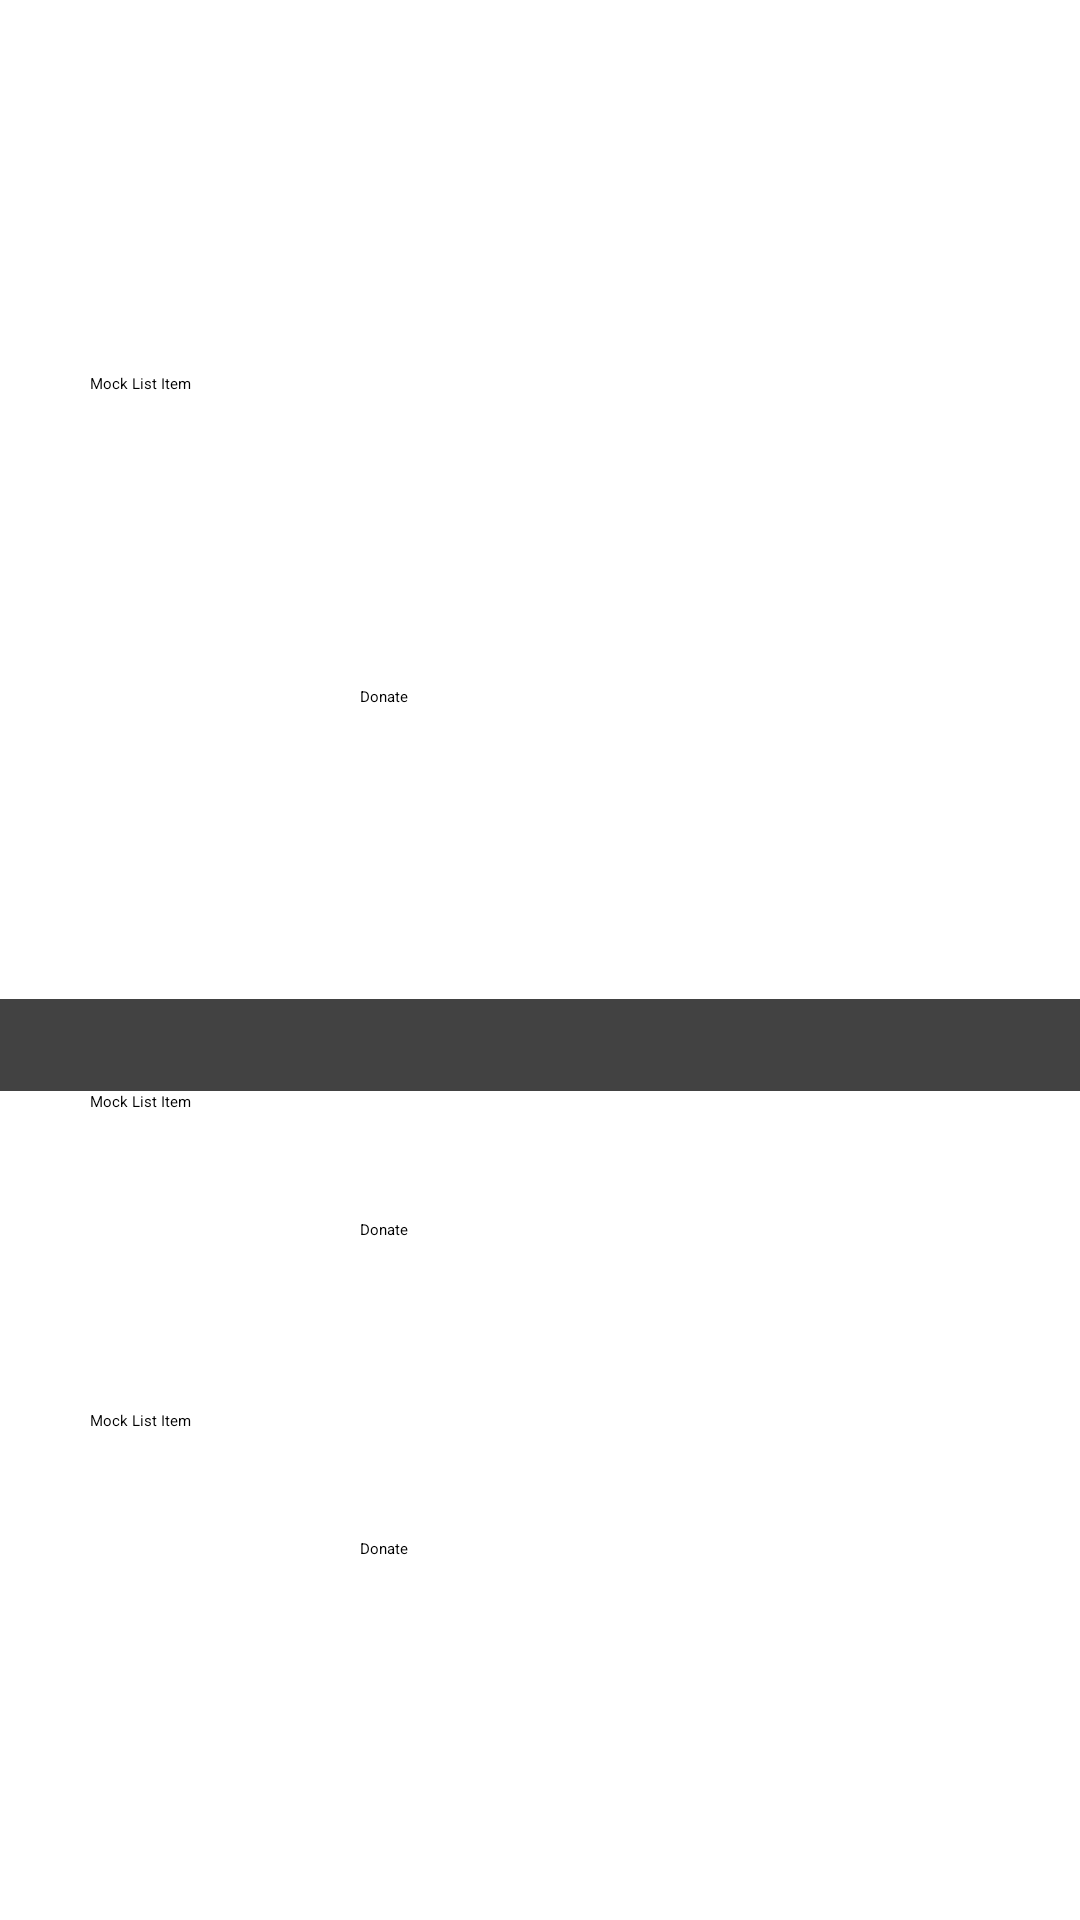

The Android layout XML behind this screen, and the referenced resources:
<!-- AndroidManifest.xml: application theme Theme.MADProject -->
<!-- res/layout/homepage.xml -->
<?xml version="1.0" encoding="utf-8"?>
<androidx.constraintlayout.widget.ConstraintLayout xmlns:android="http://schemas.android.com/apk/res/android"
    xmlns:app="http://schemas.android.com/apk/res-auto"
    xmlns:tools="http://schemas.android.com/tools"
    android:layout_width="match_parent"
    android:layout_height="match_parent">

    <ScrollView
        android:id="@+id/scrollView2"
        android:layout_width="616dp"
        android:layout_height="0dp"
        android:layout_marginBottom="28dp"
        app:layout_constraintBottom_toTopOf="@+id/mockListItem1"
        app:layout_constraintStart_toStartOf="parent"
        app:layout_constraintTop_toTopOf="parent"
        tools:ignore="MissingConstraints">

        <LinearLayout
            android:layout_width="match_parent"
            android:layout_height="wrap_content"
            android:orientation="vertical">

                        <androidx.constraintlayout.widget.ConstraintLayout
                            android:layout_width="match_parent"
                            android:layout_height="match_parent">

                            <ImageView
                                android:id="@+id/imageView6"
                                android:layout_width="411dp"
                                android:layout_height="186dp"
                                app:layout_constraintBottom_toBottomOf="parent"
                                app:layout_constraintEnd_toEndOf="parent"
                                app:layout_constraintHorizontal_bias="0.0"
                                app:layout_constraintStart_toStartOf="parent"
                                app:layout_constraintTop_toTopOf="parent"
                                app:layout_constraintVertical_bias="0.0"
                                app:srcCompat="@drawable/topbar" />

                            <ImageView
                                android:id="@+id/imageView7"
                                android:layout_width="wrap_content"
                                android:layout_height="wrap_content"
                                android:layout_marginTop="29dp"
                                android:layout_marginEnd="230dp"
                                android:layout_marginBottom="16dp"
                                app:layout_constraintBottom_toTopOf="@+id/textView5"
                                app:layout_constraintEnd_toEndOf="parent"
                                app:layout_constraintStart_toEndOf="@+id/searchHome"
                                app:layout_constraintTop_toTopOf="parent"
                                app:srcCompat="@drawable/profile" />

                            <TextView
                                android:id="@+id/textView5"
                                android:layout_width="0dp"
                                android:layout_height="0dp"
                                android:layout_marginStart="11dp"
                                android:layout_marginEnd="16dp"
                                android:text="@string/usernDisplay"
                                android:textAlignment="center"
                                app:layout_constraintBottom_toBottomOf="parent"
                                app:layout_constraintEnd_toEndOf="@+id/imageView6"
                                app:layout_constraintStart_toEndOf="@+id/searchHome"
                                app:layout_constraintTop_toBottomOf="@+id/imageView7" />

                            <SearchView
                                android:id="@+id/searchHome"
                                android:layout_width="0dp"
                                android:layout_height="74dp"
                                android:layout_marginStart="16dp"
                                android:layout_marginEnd="20dp"
                                android:queryHint="@string/search"
                                app:layout_constraintBottom_toBottomOf="parent"
                                app:layout_constraintEnd_toStartOf="@+id/imageView7"
                                app:layout_constraintStart_toStartOf="parent"
                                app:layout_constraintTop_toTopOf="parent" />
                        </androidx.constraintlayout.widget.ConstraintLayout>
        </LinearLayout>
    </ScrollView>

    <androidx.cardview.widget.CardView
        android:id="@+id/cardView2"
        android:layout_width="0dp"
        android:layout_height="0dp"
        android:layout_marginTop="333dp"
        android:layout_marginBottom="224dp"
        app:layout_constraintBottom_toTopOf="@+id/orgIcon"
        app:layout_constraintEnd_toEndOf="parent"
        app:layout_constraintStart_toStartOf="parent"
        app:layout_constraintTop_toTopOf="parent"
        tools:ignore="MissingConstraints" />

    <TextView
        android:id="@+id/mockListItem1"
        android:layout_width="0dp"
        android:layout_height="0dp"
        android:layout_marginStart="30dp"
        android:layout_marginEnd="30dp"
        android:layout_marginBottom="8dp"
        android:text="@string/mockListItem1"
        app:layout_constraintBottom_toTopOf="@+id/donateBtn_mock1"
        app:layout_constraintEnd_toEndOf="parent"
        app:layout_constraintStart_toStartOf="parent"
        app:layout_constraintTop_toBottomOf="@+id/scrollView2" />

    <TextView
        android:id="@+id/mockListItem2"
        android:layout_width="0dp"
        android:layout_height="0dp"
        android:layout_marginStart="30dp"
        android:layout_marginEnd="30dp"
        android:layout_marginBottom="10dp"
        android:text="@string/mockListItem1"
        app:layout_constraintBottom_toTopOf="@+id/donateBtn_mock2"
        app:layout_constraintEnd_toEndOf="parent"
        app:layout_constraintStart_toStartOf="parent"
        app:layout_constraintTop_toBottomOf="@+id/cardView2"
        tools:ignore="MissingConstraints" />

    <androidx.cardview.widget.CardView
        android:id="@+id/cardView"
        android:layout_width="0dp"
        android:layout_height="wrap_content"
        android:layout_marginBottom="24dp"
        app:layout_constraintBottom_toTopOf="@+id/mockLIstItem3"
        app:layout_constraintEnd_toEndOf="parent"
        app:layout_constraintStart_toStartOf="parent"
        app:layout_constraintTop_toBottomOf="@+id/donateBtn_mock2"
        tools:ignore="MissingConstraints" />

    <TextView
        android:id="@+id/mockLIstItem3"
        android:layout_width="0dp"
        android:layout_height="0dp"
        android:layout_marginStart="30dp"
        android:layout_marginEnd="30dp"
        android:layout_marginBottom="10dp"
        android:text="@string/mockListItem1"
        app:layout_constraintBottom_toTopOf="@+id/donateBtn_mock3"
        app:layout_constraintEnd_toEndOf="parent"
        app:layout_constraintStart_toStartOf="parent"
        app:layout_constraintTop_toBottomOf="@+id/cardView"
        tools:ignore="MissingConstraints" />

    <Button
        android:id="@+id/donateBtn_mock1"
        android:layout_width="@dimen/donateBtnWidth"
        android:layout_height="0dp"
        android:layout_marginBottom="8dp"
        android:backgroundTint="@color/lightBlue"
        android:text="@string/donateBtn"
        app:layout_constraintBottom_toTopOf="@+id/cardView2"
        app:layout_constraintEnd_toEndOf="@+id/mockListItem1"
        app:layout_constraintStart_toStartOf="@+id/mockListItem1"
        app:layout_constraintTop_toBottomOf="@+id/mockListItem1" />

    <Button
        android:id="@+id/donateBtn_mock2"
        android:layout_width="@dimen/donateBtnWidth"
        android:layout_height="0dp"
        android:layout_marginBottom="7dp"
        android:backgroundTint="@color/lightBlue"
        android:text="@string/donateBtn"
        app:layout_constraintBottom_toTopOf="@+id/cardView"
        app:layout_constraintEnd_toEndOf="@+id/mockListItem2"
        app:layout_constraintStart_toStartOf="@+id/mockListItem2"
        app:layout_constraintTop_toBottomOf="@+id/mockListItem2" />

    <Button
        android:id="@+id/donateBtn_mock3"
        android:layout_width="@dimen/donateBtnWidth"
        android:layout_height="0dp"
        android:layout_marginBottom="9dp"
        android:backgroundTint="@color/lightBlue"
        android:text="@string/donateBtn"
        app:layout_constraintBottom_toTopOf="@+id/divider2"
        app:layout_constraintEnd_toEndOf="parent"
        app:layout_constraintStart_toStartOf="parent"
        app:layout_constraintTop_toBottomOf="@+id/mockLIstItem3" />

    <View
        android:id="@+id/divider2"
        android:layout_width="0dp"
        android:layout_height="0dp"
        android:layout_marginStart="1dp"
        android:layout_marginEnd="1dp"
        android:layout_marginBottom="53dp"
        android:background="?android:attr/listDivider"
        app:layout_constraintBottom_toBottomOf="parent"
        app:layout_constraintEnd_toEndOf="parent"
        app:layout_constraintStart_toStartOf="parent"
        app:layout_constraintTop_toBottomOf="@+id/donateBtn_mock3"
        tools:ignore="MissingConstraints" />

    <ImageView
        android:id="@+id/orgIcon"
        android:layout_width="@dimen/iclen"
        android:layout_height="0dp"
        android:layout_marginBottom="22dp"
        app:layout_constraintBottom_toBottomOf="parent"
        app:layout_constraintEnd_toStartOf="parent"
        app:layout_constraintStart_toStartOf="parent"
        app:layout_constraintTop_toBottomOf="@+id/cardView2"
        app:srcCompat="@drawable/baseline_business_24"
        tools:ignore="MissingConstraints" />

</androidx.constraintlayout.widget.ConstraintLayout>
<!-- resources referenced by this layout -->
<resources>
  <color name="lightBlue">#E92FB2ED</color>
  <dimen name="donateBtnWidth">120dp</dimen>
  <dimen name="iclen">40dp</dimen>
  <!-- drawable baseline_business_24 (drawable) -->
  <vector android:height="24dp" android:tint="#0CC0DA"
      android:viewportHeight="24" android:viewportWidth="24"
      android:width="24dp" xmlns:android="http://schemas.android.com/apk/res/android">
      <path android:fillColor="@android:color/white" android:pathData="M12,7L12,3L2,3v18h20L22,7L12,7zM6,19L4,19v-2h2v2zM6,15L4,15v-2h2v2zM6,11L4,11L4,9h2v2zM6,7L4,7L4,5h2v2zM10,19L8,19v-2h2v2zM10,15L8,15v-2h2v2zM10,11L8,11L8,9h2v2zM10,7L8,7L8,5h2v2zM20,19h-8v-2h2v-2h-2v-2h2v-2h-2L12,9h8v10zM18,11h-2v2h2v-2zM18,15h-2v2h2v-2z"/>
  </vector>
  <!-- drawable topbar (drawable) -->
  <?xml version="1.0" encoding="utf-8"?>
  <selector xmlns:android="http://schemas.android.com/apk/res/android">
      <item>
          <shape android:shape="rectangle">
              <corners android:bottomLeftRadius="40dp" android:bottomRightRadius="40dp"/>
              <gradient android:startColor="@color/lightBlue" android:endColor="@color/white" android:angle="0"/>
          </shape>
      </item>
  </selector>
  <string name="donateBtn">Donate</string>
  <string name="mockListItem1">Mock List Item</string>
  <string name="search">Search</string>
  <string name="usernDisplay">user1234</string>
  <color name="white">#FFFFFFFF</color>
</resources>
